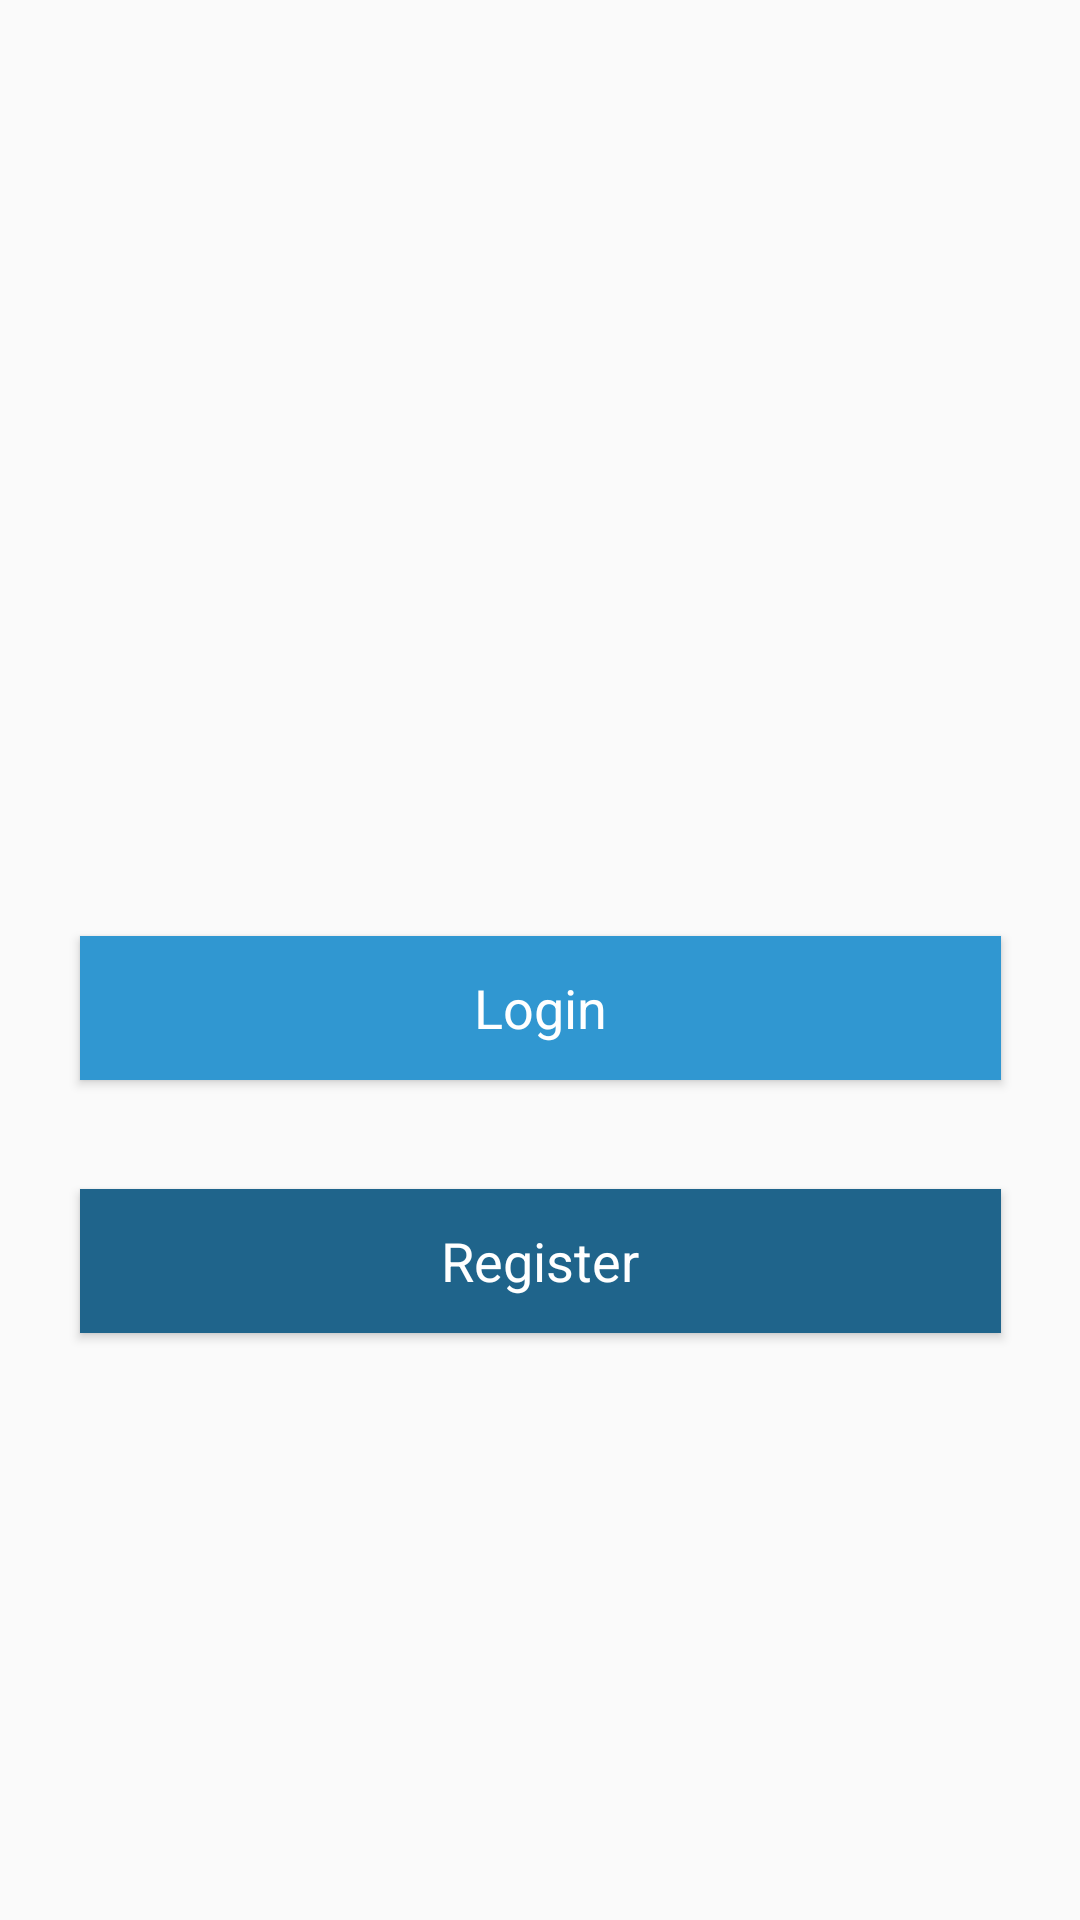

Android layout source for this screen:
<!-- AndroidManifest.xml: application theme AppTheme -->
<!-- res/layout/activity_lr.xml -->
<?xml version="1.0" encoding="utf-8"?>
<android.support.constraint.ConstraintLayout
        xmlns:android="http://schemas.android.com/apk/res/android"
        xmlns:tools="http://schemas.android.com/tools"
        xmlns:app="http://schemas.android.com/apk/res-auto"
        android:layout_width="match_parent"
        android:layout_height="match_parent"
        tools:context=".activities.LRActivity">
    <Button
            android:layout_width="307dp"
            android:layout_height="48dp"
            android:id="@+id/login" app:layout_constraintEnd_toEndOf="parent" android:layout_marginEnd="8dp"
            app:layout_constraintStart_toStartOf="parent" android:layout_marginStart="8dp"
            android:textAllCaps="false" android:textAppearance="@style/TextAppearance.AppCompat.Medium"
            android:background="#3097D1" android:textColor="#FFFFFF"
            android:text="@string/login"
            android:layout_marginTop="312dp" app:layout_constraintTop_toTopOf="parent"/>
    <Button
            android:layout_width="307dp"
            android:layout_height="48dp"
            android:id="@+id/register" app:layout_constraintEnd_toEndOf="parent" android:layout_marginEnd="8dp"
            app:layout_constraintStart_toStartOf="parent" android:layout_marginStart="8dp"
            app:layout_constraintTop_toBottomOf="@+id/login"
            android:layout_marginBottom="8dp" app:layout_constraintBottom_toBottomOf="parent"
            app:layout_constraintVertical_bias="0.162" android:background="#1f648b"
            android:text="@string/register"
            android:textAppearance="@style/TextAppearance.AppCompat.Medium" android:textColor="#FFFFFF"
            android:bufferType="spannable"/>
</android.support.constraint.ConstraintLayout>
<!-- resources referenced by this layout -->
<resources>
  <string name="login">Login</string>
  <string name="register">Register</string>
  <style name="AppTheme" parent="Theme.AppCompat.Light.NoActionBar">
          <item name="colorPrimary">@color/colorPrimary</item>
          <item name="colorPrimaryDark">@color/colorPrimaryDark</item>
          <item name="colorAccent">@color/colorAccent</item>
      </style>
  <color name="colorPrimary">#353b48</color>
  <color name="colorPrimaryDark">#282c37</color>
  <color name="colorAccent">#9baec8</color>
</resources>
